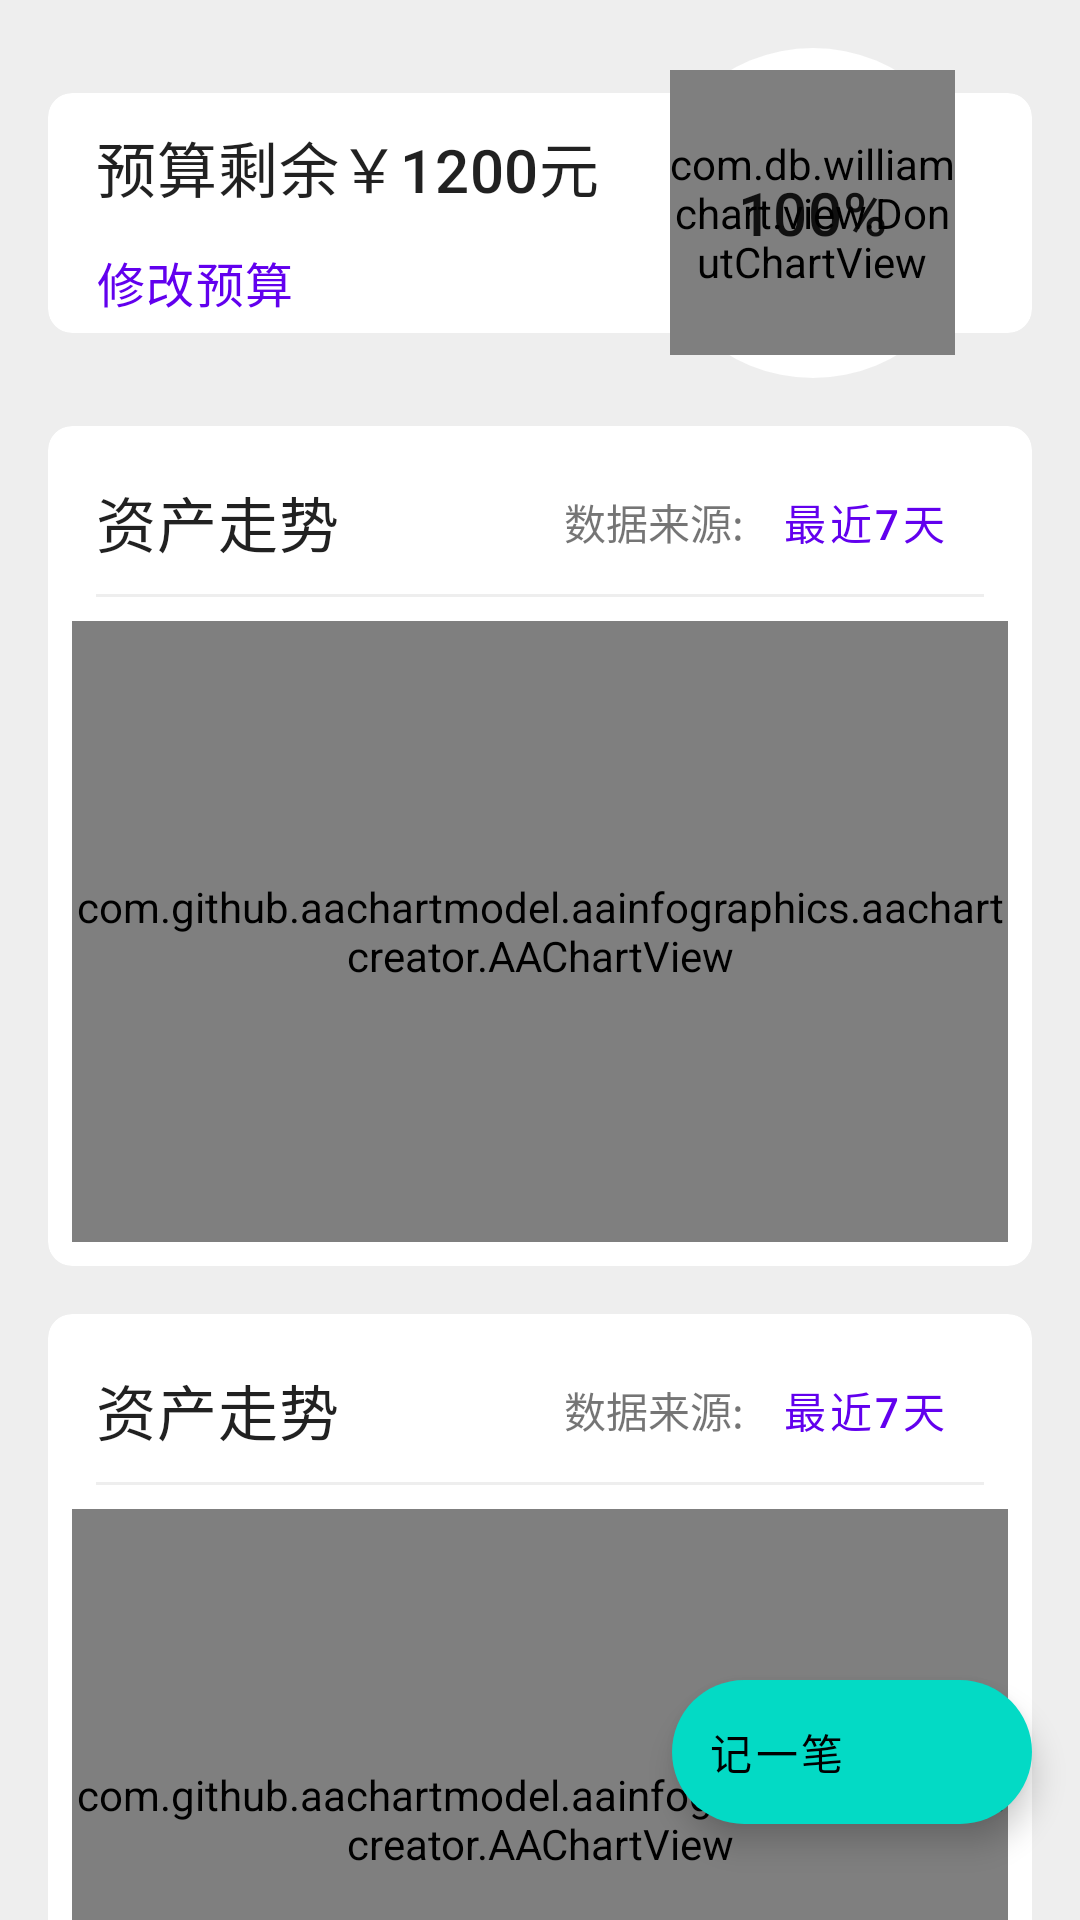

Layout XML and referenced resources for this Android screen:
<!-- AndroidManifest.xml: application theme Theme.SmallSteps -->
<!-- res/layout/fragment_overview.xml -->
<?xml version="1.0" encoding="utf-8"?>
<androidx.coordinatorlayout.widget.CoordinatorLayout xmlns:android="http://schemas.android.com/apk/res/android"
    xmlns:app="http://schemas.android.com/apk/res-auto"
    xmlns:tools="http://schemas.android.com/tools"
    android:layout_width="match_parent"
    android:layout_height="match_parent"
    android:background="@color/grey_1"
    android:orientation="vertical">

    <RelativeLayout
        android:id="@+id/mainView"
        android:layout_width="match_parent"
        android:layout_height="match_parent">

        <androidx.core.widget.NestedScrollView
            android:id="@+id/nestedScrollView"
            android:layout_width="match_parent"
            android:layout_height="match_parent">

            <androidx.constraintlayout.widget.ConstraintLayout
                android:layout_width="match_parent"
                android:layout_height="wrap_content"
                android:background="@color/grey_1"
                tools:context=".fragment.OverviewFragment">

                <include
                    android:id="@+id/budgetCard"
                    layout="@layout/item_card_budget"
                    android:layout_width="match_parent"
                    android:layout_height="wrap_content"
                    android:layout_marginStart="16dp"
                    android:layout_marginTop="16dp"
                    android:layout_marginEnd="16dp"
                    app:layout_constraintEnd_toEndOf="parent"
                    app:layout_constraintStart_toStartOf="parent"
                    app:layout_constraintTop_toTopOf="parent" />

                <include
                    android:id="@+id/TrendCard"
                    layout="@layout/item_card_cashflow"
                    android:layout_width="match_parent"
                    android:layout_height="280dp"
                    android:layout_marginStart="16dp"
                    android:layout_marginTop="16dp"
                    android:layout_marginEnd="16dp"
                    app:layout_constraintEnd_toEndOf="parent"
                    app:layout_constraintStart_toStartOf="parent"
                    app:layout_constraintTop_toBottomOf="@id/budgetCard" />

                <include
                    android:id="@+id/dailyCard"
                    layout="@layout/item_card_cashflow"
                    android:layout_width="match_parent"
                    android:layout_height="280dp"
                    android:layout_marginStart="16dp"
                    android:layout_marginTop="16dp"
                    android:layout_marginEnd="16dp"
                    android:layout_marginBottom="16dp"
                    app:layout_constraintBottom_toBottomOf="parent"
                    app:layout_constraintEnd_toEndOf="parent"
                    app:layout_constraintStart_toStartOf="parent"
                    app:layout_constraintTop_toBottomOf="@id/TrendCard" />

            </androidx.constraintlayout.widget.ConstraintLayout>
        </androidx.core.widget.NestedScrollView>

    </RelativeLayout>

    <com.google.android.material.floatingactionbutton.ExtendedFloatingActionButton
        android:id="@+id/addBillFab"
        android:layout_width="wrap_content"
        android:layout_height="wrap_content"
        android:layout_marginEnd="16dp"
        android:layout_marginBottom="32dp"
        android:text="记一笔"
        app:icon="@drawable/ic_baseline_edit_24"
        app:layout_anchor="@id/mainView"
        app:layout_anchorGravity="bottom|end" />
</androidx.coordinatorlayout.widget.CoordinatorLayout>
<!-- res/layout/item_card_budget.xml (included above) -->
<?xml version="1.0" encoding="utf-8"?>
<FrameLayout xmlns:android="http://schemas.android.com/apk/res/android"
    xmlns:app="http://schemas.android.com/apk/res-auto"
    android:background="@color/grey_1"
    android:layout_width="match_parent"
    android:layout_height="wrap_content">

    <androidx.cardview.widget.CardView
        android:id="@+id/budgetCard"
        android:layout_width="match_parent"
        android:layout_height="wrap_content"
        android:layout_gravity="center_vertical"
        app:cardCornerRadius="8dp"
        app:cardElevation="0dp">

        <androidx.constraintlayout.widget.ConstraintLayout
            android:layout_width="wrap_content"
            android:layout_height="80dp">

            <TextView
                android:id="@+id/budgetLeftText"
                android:layout_width="wrap_content"
                android:layout_height="wrap_content"
                android:layout_marginStart="16dp"
                android:layout_marginTop="10dp"
                android:text="预算剩余￥1200元"
                android:textAppearance="@style/TextAppearance.MaterialComponents.Headline6"
                app:layout_constraintStart_toStartOf="parent"
                app:layout_constraintTop_toTopOf="parent" />

            <TextView
                android:id="@+id/changeBudgetText"
                android:layout_width="wrap_content"
                android:layout_height="wrap_content"
                android:layout_marginStart="16dp"
                android:layout_marginTop="12dp"
                android:text="修改预算"
                android:textAppearance="@style/TextAppearance.MaterialComponents.Body1"
                android:textColor="@color/purple_500"
                app:layout_constraintStart_toStartOf="parent"
                app:layout_constraintTop_toBottomOf="@+id/budgetLeftText" />
        </androidx.constraintlayout.widget.ConstraintLayout>
    </androidx.cardview.widget.CardView>

    <FrameLayout
        android:layout_gravity="center_vertical"
        android:background="@drawable/shape_circle"
        android:layout_width="110dp"
        android:layout_height="110dp"
        android:layout_marginStart="200dp">

        <com.db.williamchart.view.DonutChartView
            android:id="@+id/donutChart"
            android:layout_width="95dp"
            android:layout_height="95dp"
            android:layout_gravity="center"
            app:chart_donutBackgroundColor="#0d6200EE"
            app:chart_donutRoundCorners="true"
            app:chart_donutThickness="15dp"
            app:chart_donutTotal="100" />

        <TextView
            android:id="@+id/percentText"
            android:text="100%"
            android:layout_gravity="center"
            android:textAppearance="@style/TextAppearance.MaterialComponents.Headline6"
            android:layout_width="wrap_content"
            android:layout_height="wrap_content" />
    </FrameLayout>

</FrameLayout>
<!-- res/layout/item_card_cashflow.xml (included above) -->
<?xml version="1.0" encoding="utf-8"?>
<androidx.cardview.widget.CardView xmlns:android="http://schemas.android.com/apk/res/android"
    xmlns:app="http://schemas.android.com/apk/res-auto"
    app:cardCornerRadius="8dp"
    app:cardElevation="0dp"
    android:layout_width="match_parent"
    android:layout_height="280dp">

    <androidx.constraintlayout.widget.ConstraintLayout
        android:layout_width="match_parent"
        android:layout_height="match_parent">

        <androidx.constraintlayout.widget.ConstraintLayout
            android:id="@+id/topConstraintLayout"
            android:layout_width="match_parent"
            android:layout_height="wrap_content"
            android:layout_marginStart="16dp"
            android:layout_marginTop="8dp"
            android:layout_marginEnd="16dp"
            app:layout_constraintEnd_toEndOf="parent"
            app:layout_constraintStart_toStartOf="parent"
            app:layout_constraintTop_toTopOf="parent">

            <com.google.android.material.textview.MaterialTextView
                android:id="@+id/chartTitleText"
                android:layout_width="wrap_content"
                android:layout_height="wrap_content"
                android:text="资产走势"
                android:textAppearance="@style/TextAppearance.MaterialComponents.Headline6"
                app:layout_constraintBottom_toBottomOf="parent"
                app:layout_constraintStart_toStartOf="parent"
                app:layout_constraintTop_toTopOf="parent" />

            <com.google.android.material.textview.MaterialTextView
                android:id="@+id/captionText"
                android:layout_width="wrap_content"
                android:layout_height="wrap_content"
                android:text="数据来源:"
                app:layout_constraintBottom_toBottomOf="parent"
                app:layout_constraintEnd_toStartOf="@+id/sourceBtn"
                app:layout_constraintTop_toTopOf="parent" />

            <com.google.android.material.button.MaterialButton
                android:id="@+id/sourceBtn"
                style="@style/Widget.MaterialComponents.Button.TextButton"
                android:layout_width="80dp"
                android:layout_height="wrap_content"
                android:text="最近7天"
                app:layout_constraintBottom_toBottomOf="parent"
                app:layout_constraintEnd_toEndOf="parent"
                app:layout_constraintTop_toTopOf="parent" />
        </androidx.constraintlayout.widget.ConstraintLayout>

        <include
            android:id="@id/divider"
            layout="@layout/item_divider"
            android:layout_width="match_parent"
            android:layout_height="wrap_content"
            android:layout_marginStart="16dp"
            android:layout_marginEnd="16dp"
            app:layout_constraintEnd_toEndOf="parent"
            app:layout_constraintStart_toStartOf="parent"
            app:layout_constraintTop_toBottomOf="@id/topConstraintLayout" />

        <com.github.aachartmodel.aainfographics.aachartcreator.AAChartView
            android:id="@+id/chartView"
            android:layout_width="match_parent"
            android:layout_height="0dp"
            android:layout_marginStart="8dp"
            android:layout_marginTop="8dp"
            android:layout_marginEnd="8dp"
            android:layout_marginBottom="8dp"
            app:layout_constraintBottom_toBottomOf="parent"
            app:layout_constraintEnd_toEndOf="parent"
            app:layout_constraintStart_toStartOf="parent"
            app:layout_constraintTop_toBottomOf="@id/divider" />


    </androidx.constraintlayout.widget.ConstraintLayout>

</androidx.cardview.widget.CardView>
<!-- res/layout/item_divider.xml (included above) -->
<?xml version="1.0" encoding="utf-8"?>
<androidx.constraintlayout.widget.ConstraintLayout xmlns:android="http://schemas.android.com/apk/res/android"
    xmlns:app="http://schemas.android.com/apk/res-auto"
    android:layout_height="wrap_content"
    android:layout_width="match_parent">

    <View
        android:id="@+id/divider"
        android:layout_width="match_parent"
        android:layout_height="3px"
        android:background="@color/grey_1"
        app:layout_constraintBottom_toBottomOf="parent"
        app:layout_constraintEnd_toEndOf="parent"
        app:layout_constraintStart_toStartOf="parent" />
</androidx.constraintlayout.widget.ConstraintLayout>
<!-- resources referenced by this layout -->
<resources>
  <color name="grey_1">#EEEEEE</color>
  <color name="purple_500">#FF6200EE</color>
  <!-- drawable shape_circle (drawable) -->
  <?xml version="1.0" encoding="utf-8"?>
  <shape android:shape="oval"
      xmlns:android="http://schemas.android.com/apk/res/android">
      <solid android:color="@color/design_default_color_surface" />
  </shape>
  <style name="Theme.SmallSteps" parent="Theme.MaterialComponents.DayNight.NoActionBar">
          
          <item name="colorPrimary">@color/purple_500</item>
          <item name="colorPrimaryVariant">@color/purple_700</item>
          <item name="colorOnPrimary">@color/white</item>
          
          <item name="colorSecondary">@color/teal_200</item>
          <item name="colorSecondaryVariant">@color/teal_700</item>
          <item name="colorOnSecondary">@color/black</item>
          
          <item name="android:statusBarColor" tools:targetApi="l">?attr/colorPrimaryVariant</item>
          
      </style>
  <color name="purple_700">#FF3700B3</color>
  <color name="white">#FFFFFFFF</color>
  <color name="teal_200">#FF03DAC5</color>
  <color name="teal_700">#FF018786</color>
  <color name="black">#FF000000</color>
</resources>
